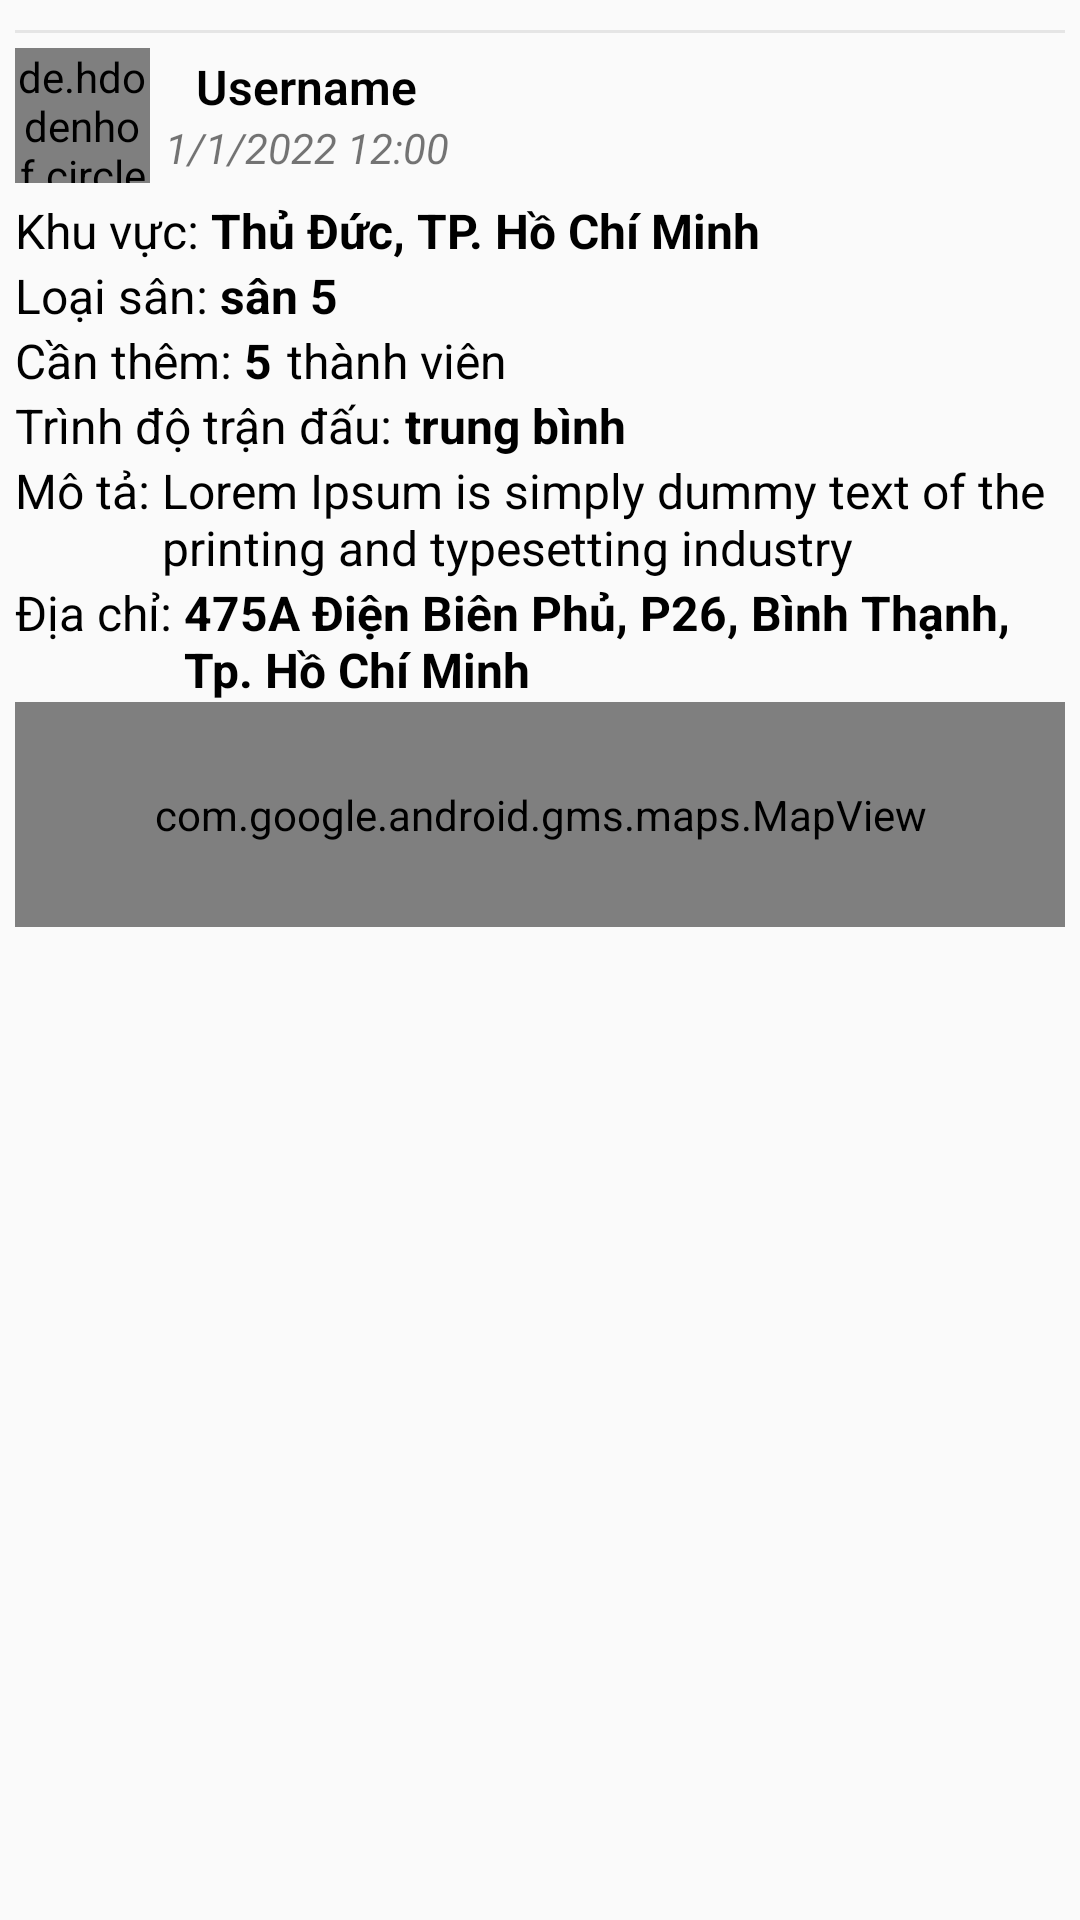

Produce the Android XML layout that renders to this screen, including the resource entries it uses.
<!-- AndroidManifest.xml: application theme Theme.AppCompat.Light.NoActionBar -->
<!-- res/layout/post_tuyen_item.xml -->
<?xml version="1.0" encoding="utf-8"?>
<LinearLayout xmlns:android="http://schemas.android.com/apk/res/android"
    android:layout_width="match_parent"
    android:layout_height="wrap_content"
    android:orientation="vertical"
    android:layout_marginTop="10dp"
    android:padding="5dp">
    <View
        android:layout_width="match_parent"
        android:layout_height="1dp"
        android:layout_marginTop="5dp"
        android:background="@color/grey" />
    <LinearLayout
        android:layout_width="match_parent"
        android:layout_height="wrap_content"
        android:orientation="horizontal">

        <RelativeLayout
            android:layout_width="45dp"
            android:layout_height="45dp"
            android:layout_marginTop="5dp"
            android:layout_marginRight="5dp"
            android:layout_marginBottom="5dp">

            <de.hdodenhof.circleimageview.CircleImageView
                android:layout_width="wrap_content"
                android:layout_height="wrap_content"
                android:src="@drawable/logomu" />

        </RelativeLayout>

        <LinearLayout
            android:layout_width="wrap_content"
            android:layout_height="wrap_content"
            android:layout_gravity="center"
            android:orientation="vertical">

            <TextView
                android:layout_width="wrap_content"
                android:layout_height="wrap_content"
                android:layout_gravity="center"
                android:fontFamily="sans-serif-light"
                android:text="Username"
                android:textColor="@color/black"
                android:textSize="16dp"
                android:textStyle="bold" />

            <TextView
                android:layout_width="wrap_content"
                android:layout_height="wrap_content"
                android:text="1/1/2022 12:00"
                android:textSize="14dp"
                android:textStyle="italic"/>
        </LinearLayout>
    </LinearLayout>

    <LinearLayout
        android:layout_width="match_parent"
        android:layout_height="wrap_content"
        android:orientation="horizontal">

        <TextView
            android:layout_width="wrap_content"
            android:layout_height="wrap_content"
            android:text="Khu vực: "
            android:textColor="@color/black"
            android:textSize="16dp" />

        <TextView
            android:layout_width="wrap_content"
            android:layout_height="wrap_content"
            android:text="Thủ Đức, TP. Hồ Chí Minh"
            android:textColor="@color/black"
            android:textSize="16dp"
            android:textStyle="bold" />
    </LinearLayout>

    <LinearLayout
        android:layout_width="match_parent"
        android:layout_height="wrap_content"
        android:orientation="horizontal">

        <TextView
            android:layout_width="wrap_content"
            android:layout_height="wrap_content"
            android:text="Loại sân: "
            android:textColor="@color/black"
            android:textSize="16dp" />

        <TextView
            android:layout_width="wrap_content"
            android:layout_height="wrap_content"
            android:text="sân 5"
            android:textColor="@color/black"
            android:textSize="16dp"
            android:textStyle="bold" />
    </LinearLayout>

    <LinearLayout
        android:layout_width="match_parent"
        android:layout_height="wrap_content"
        android:orientation="horizontal">

        <TextView
            android:layout_width="wrap_content"
            android:layout_height="wrap_content"
            android:text="Cần thêm: "
            android:textColor="@color/black"
            android:textSize="16dp" />

        <TextView
            android:layout_width="wrap_content"
            android:layout_height="wrap_content"
            android:text="5"
            android:textColor="@color/black"
            android:textSize="16dp"
            android:textStyle="bold" />

        <TextView
            android:layout_width="wrap_content"
            android:layout_height="wrap_content"
            android:layout_marginLeft="5dp"
            android:text="thành viên"
            android:textColor="@color/black"
            android:textSize="16dp" />
    </LinearLayout>

    <LinearLayout
        android:layout_width="match_parent"
        android:layout_height="wrap_content"
        android:orientation="horizontal">

        <TextView
            android:layout_width="wrap_content"
            android:layout_height="wrap_content"
            android:text="Trình độ trận đấu: "
            android:textColor="@color/black"
            android:textSize="16dp" />

        <TextView
            android:layout_width="wrap_content"
            android:layout_height="wrap_content"
            android:text="trung bình"
            android:textColor="@color/black"
            android:textSize="16dp"
            android:textStyle="bold" />
    </LinearLayout>

    <LinearLayout
        android:layout_width="match_parent"
        android:layout_height="wrap_content"
        android:orientation="horizontal">

        <TextView
            android:layout_width="wrap_content"
            android:layout_height="wrap_content"
            android:text="Mô tả: "
            android:textColor="@color/black"
            android:textSize="16dp" />

        <TextView
            android:layout_width="wrap_content"
            android:layout_height="wrap_content"
            android:text="Lorem Ipsum is simply dummy text of the printing and typesetting industry"
            android:textColor="@color/black"
            android:textSize="16dp"/>
    </LinearLayout>

    <LinearLayout
        android:layout_width="match_parent"
        android:layout_height="wrap_content"
        android:orientation="horizontal">

        <TextView
            android:layout_width="wrap_content"
            android:layout_height="wrap_content"
            android:text="Địa chỉ: "
            android:textColor="@color/black"
            android:textSize="16dp" />

        <TextView
            android:layout_width="wrap_content"
            android:layout_height="wrap_content"
            android:text="475A Điện Biên Phủ, P26, Bình Thạnh, Tp. Hồ Chí Minh"
            android:textColor="@color/black"
            android:textSize="16dp"
            android:textStyle="bold" />
    </LinearLayout>
    <com.google.android.gms.maps.MapView
        android:layout_width="match_parent"
        android:layout_height="75dp"/>

    <RelativeLayout
        android:layout_width="match_parent"
        android:layout_height="450dp">

        <ImageView
            android:layout_width="match_parent"
            android:layout_height="match_parent"
            android:src="@drawable/logoqdn" />
    </RelativeLayout>

    <View
        android:layout_width="match_parent"
        android:layout_height="1dp"
        android:layout_marginTop="5dp"
        android:layout_marginLeft="5dp"
        android:layout_marginRight="5dp"
        android:background="@color/grey" />
    <LinearLayout
        android:layout_width="match_parent"
        android:layout_height="wrap_content"
        android:orientation="horizontal">
        <LinearLayout
            android:layout_width="wrap_content"
            android:layout_height="wrap_content"
            android:layout_weight="1"
            android:orientation="horizontal">
            <ImageView
                android:id="@+id/ball_like"
                android:layout_width="35dp"
                android:layout_height="35dp"
                android:src="@drawable/ic_ball_like"/>
            <TextView
                android:layout_gravity="center"
                android:layout_width="wrap_content"
                android:layout_height="wrap_content"
                android:text="Thích"
                android:textColor="@color/black"
                android:textStyle="bold"/>
        </LinearLayout>

        <LinearLayout
            android:layout_width="wrap_content"
            android:layout_height="wrap_content"
            android:layout_weight="1"
            android:orientation="horizontal">
            <ImageView
                android:id="@+id/binh_luan"
                android:layout_width="35dp"
                android:layout_height="35dp"
                android:src="@drawable/ic_comment"/>
            <TextView
                android:layout_gravity="center"
                android:layout_width="wrap_content"
                android:layout_height="wrap_content"
                android:text="Bình Luận"
                android:textColor="@color/black"
                android:textStyle="bold"/>
        </LinearLayout>
        <LinearLayout
            android:layout_width="wrap_content"
            android:layout_height="wrap_content"
            android:layout_weight="1"
            android:orientation="horizontal">
            <ImageView
                android:id="@+id/share"
                android:layout_width="35dp"
                android:layout_height="35dp"
                android:src="@drawable/ic_share"/>
            <TextView
                android:layout_gravity="center"
                android:layout_width="wrap_content"
                android:layout_height="wrap_content"
                android:text="Chia sẻ"
                android:textColor="@color/black"
                android:textStyle="bold"/>
        </LinearLayout>
        <LinearLayout
            android:layout_width="wrap_content"
            android:layout_height="wrap_content"
            android:layout_weight="1"
            android:orientation="horizontal">
            <ImageView
                android:id="@+id/tham_gia"
                android:layout_width="35dp"
                android:layout_height="35dp"
                android:src="@drawable/ic_connect"/>
            <TextView
                android:layout_gravity="center"
                android:layout_width="wrap_content"
                android:layout_height="wrap_content"
                android:text="Tham gia"
                android:textColor="@color/black"
                android:textStyle="bold"/>
        </LinearLayout>
    </LinearLayout>

</LinearLayout>
<!-- resources referenced by this layout -->
<resources>
  <color name="black">#FF000000</color>
  <color name="grey">#E5E5E5</color>
  <!-- drawable ic_ball_like: png bitmap (drawable-hdpi, 703 bytes) -->
  <!-- drawable ic_connect (drawable-anydpi) -->
  <vector xmlns:android="http://schemas.android.com/apk/res/android"
      android:width="24dp"
      android:height="24dp"
      android:viewportWidth="24"
      android:viewportHeight="24"
      android:tint="#202020"
      android:alpha="0.8">
    <path
        android:fillColor="@android:color/white"
        android:pathData="M11,14H9c0,-4.97 4.03,-9 9,-9v2C14.13,7 11,10.13 11,14zM18,11V9c-2.76,0 -5,2.24 -5,5h2C15,12.34 16.34,11 18,11zM7,4c0,-1.11 -0.89,-2 -2,-2S3,2.89 3,4s0.89,2 2,2S7,5.11 7,4zM11.45,4.5h-2C9.21,5.92 7.99,7 6.5,7h-3C2.67,7 2,7.67 2,8.5V11h6V8.74C9.86,8.15 11.25,6.51 11.45,4.5zM19,17c1.11,0 2,-0.89 2,-2s-0.89,-2 -2,-2s-2,0.89 -2,2S17.89,17 19,17zM20.5,18h-3c-1.49,0 -2.71,-1.08 -2.95,-2.5h-2c0.2,2.01 1.59,3.65 3.45,4.24V22h6v-2.5C22,18.67 21.33,18 20.5,18z"/>
  </vector>
  <!-- drawable ic_share (drawable-anydpi) -->
  <vector xmlns:android="http://schemas.android.com/apk/res/android"
      android:width="24dp"
      android:height="24dp"
      android:viewportWidth="24"
      android:viewportHeight="24"
      android:tint="#202020"
      android:alpha="0.8"
      android:autoMirrored="true">
    <path
        android:fillColor="@android:color/white"
        android:pathData="M10,9V5l-7,7 7,7v-4.1c5,0 8.5,1.6 11,5.1 -1,-5 -4,-10 -11,-11z"/>
  </vector>
  <!-- drawable logomu: png bitmap (drawable-hdpi, 100101 bytes) -->
</resources>
